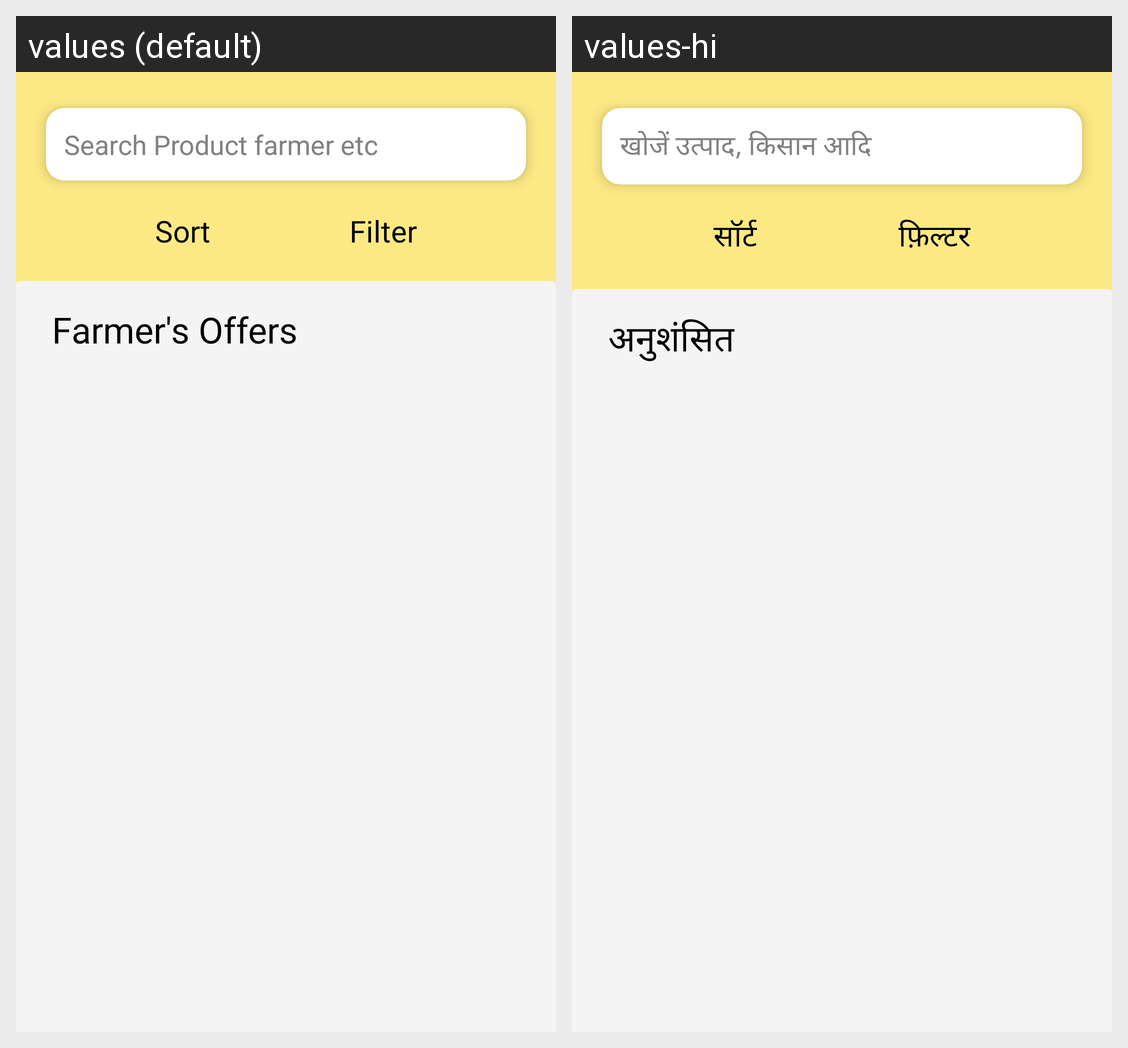

For this localized Android screen grid, give each drawn string resource with its value in every locale shown.
Android screen res/layout/fragment_home.xml rendered under 2 locales, left to right: values (default), values-hi. Device: Nexus 5 (rendered at 1080×1920; each locale shown at half size, 540×960, under a caption strip naming it); theme Theme.MaterialComponents.DayNight.NoActionBar.
Strings drawn on this screen, with the default value and each locale's value (text and hints the layout hard-codes, and strings that could not be matched under every locale, appear in the picture but are not listed):

search_product_farmer_etc
  values: Search Product farmer etc
  values-hi: खोजें उत्पाद, किसान आदि

sort
  values: Sort
  values-hi: सॉर्ट

filter
  values: Filter
  values-hi: फ़िल्टर

recommended
  values: Farmer's Offers
  values-hi: अनुशंसित
